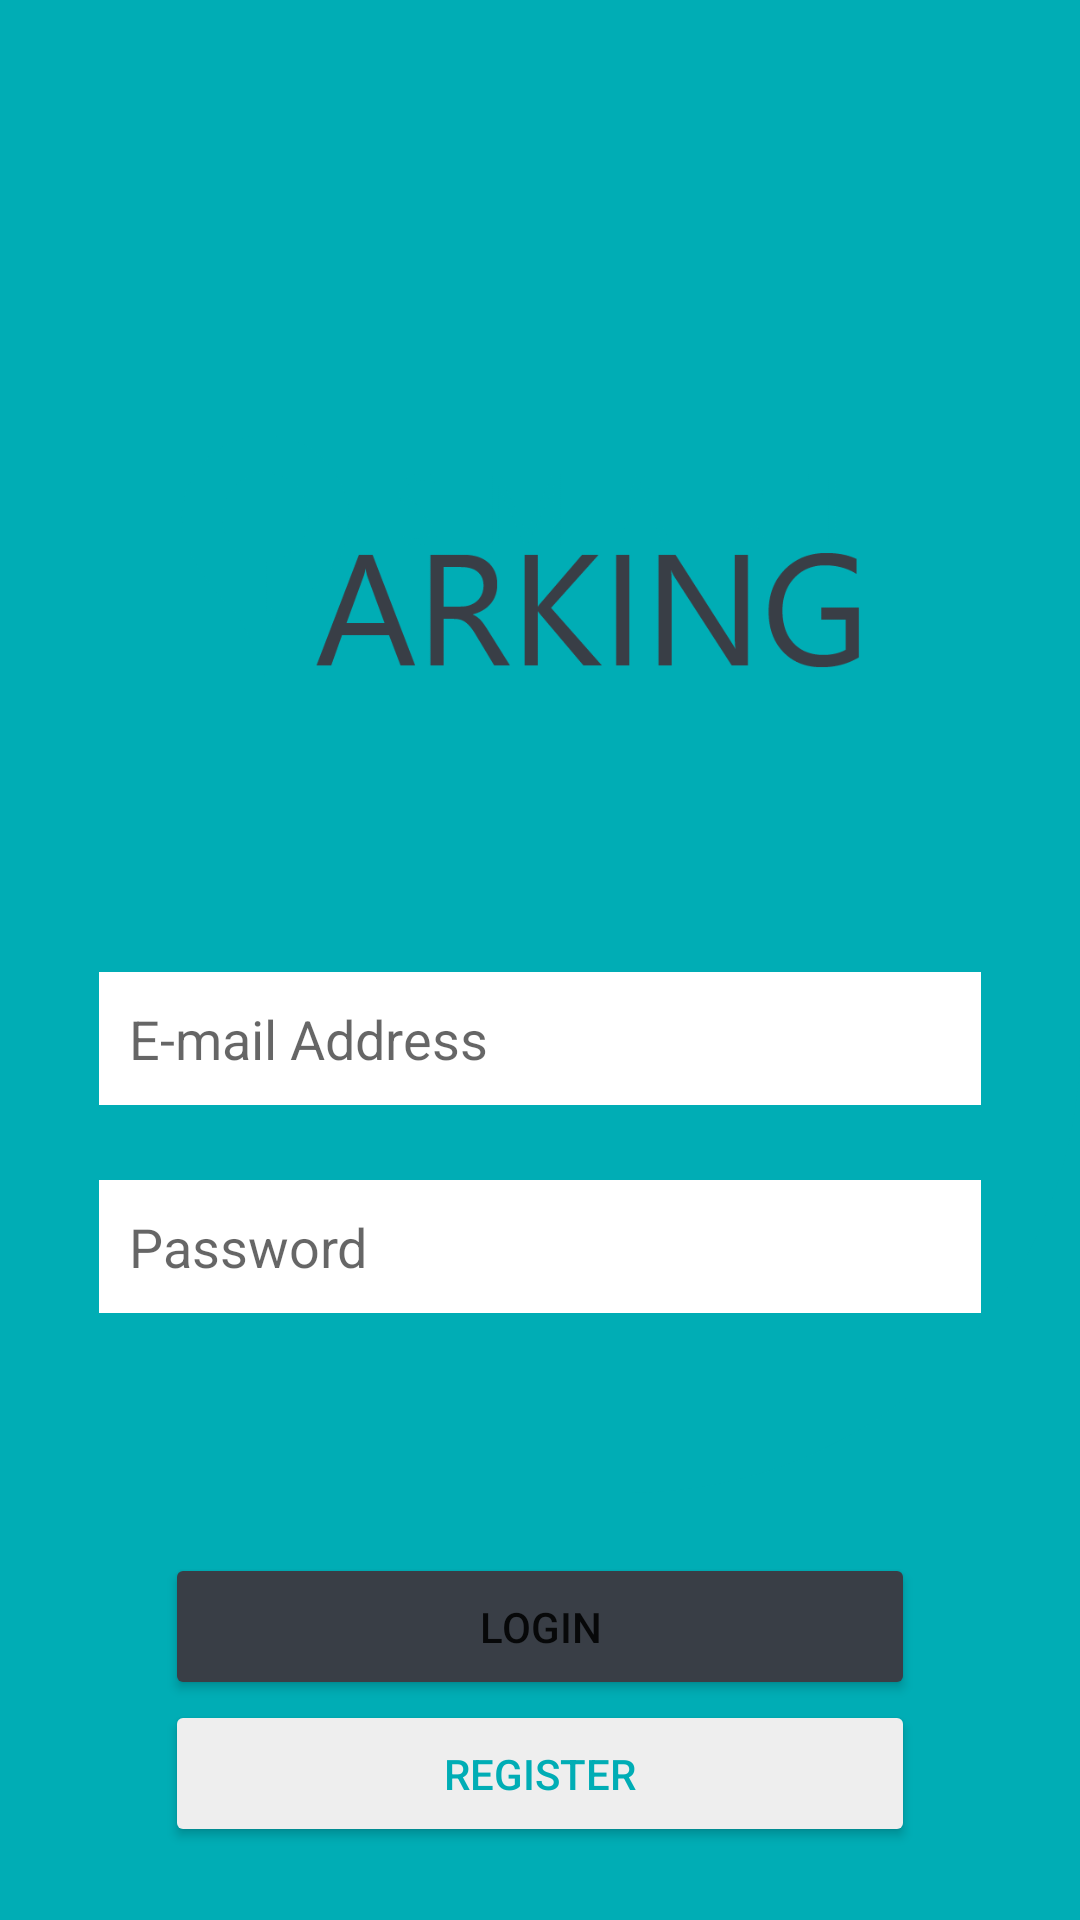

The Android layout XML behind this screen, and the referenced resources:
<!-- AndroidManifest.xml: application theme Theme.Pmobile -->
<!-- res/layout/activity_main.xml -->
<?xml version="1.0" encoding="utf-8"?>
<RelativeLayout xmlns:android="http://schemas.android.com/apk/res/android"
    xmlns:app="http://schemas.android.com/apk/res-auto"
    xmlns:tools="http://schemas.android.com/tools"
    android:layout_width="match_parent"
    android:layout_height="match_parent"
    tools:context=".MainActivity"
    android:background="@color/tosca">

    <RelativeLayout
        android:id="@+id/formLogin"
        android:layout_width="match_parent"
        android:layout_height="wrap_content"
        android:background="@drawable/header_login"
        android:orientation="vertical"
        android:paddingBottom="60dp">

        <ImageView
            android:id="@+id/imageLogo"
            android:layout_width="239dp"
            android:layout_height="144dp"
            android:layout_centerHorizontal="true"
            android:layout_marginTop="120dp"
            app:srcCompat="@drawable/asset1" />

        <EditText
            android:id="@+id/inputEmail"
            android:layout_width="wrap_content"
            android:layout_height="wrap_content"
            android:layout_below="@+id/imageLogo"
            android:layout_centerHorizontal="true"
            android:layout_marginTop="60dp"
            android:background="@drawable/input_text"
            android:ems="14"
            android:hint="E-mail Address"
            android:inputType="textEmailAddress"
            android:paddingHorizontal="10dp"
            android:paddingVertical="10dp" />

        <EditText
            android:id="@+id/inputPassword"
            android:layout_width="wrap_content"
            android:layout_height="wrap_content"
            android:layout_below="@+id/inputEmail"
            android:layout_centerHorizontal="true"
            android:layout_marginTop="25dp"
            android:background="@drawable/input_text"
            android:ems="14"
            android:hint="Password"
            android:inputType="textPassword"
            android:paddingHorizontal="10dp"
            android:paddingVertical="10dp" />


    </RelativeLayout>


    <Button
        android:id="@+id/buttonLogin"
        android:layout_below="@+id/formLogin"
        android:layout_width="250dp"
        android:layout_height="wrap_content"
        android:layout_centerHorizontal="true"
        android:layout_marginTop="20dp"
        android:backgroundTint="@color/semigrey"
        android:paddingVertical="15dp"
        android:text="LOGIN"
        />

    <Button
        android:id="@+id/buttonRegister"
        android:layout_below="@+id/buttonLogin"
        android:layout_width="250dp"
        android:layout_height="wrap_content"
        android:layout_centerHorizontal="true"
        android:backgroundTint="@color/grey"
        android:paddingVertical="15dp"
        android:text="REGISTER"
        android:textColor="@color/tosca" />


</RelativeLayout>
<!-- resources referenced by this layout -->
<resources>
  <color name="grey">#EEEEEE</color>
  <color name="semigrey">#393E46</color>
  <color name="tosca">#00ADB5</color>
  <!-- drawable asset1: png bitmap (drawable-v24, 16583 bytes) -->
  <!-- drawable header_login (drawable) -->
  <?xml version="1.0" encoding="utf-8"?>
  <shape xmlns:android="http://schemas.android.com/apk/res/android"
      android:shape="rectangle" android:padding="10dp">
      <solid android:color="@color/tosca"/>
      <corners
          android:bottomRightRadius="150dp"
         />
  </shape>
  <!-- drawable input_text (drawable) -->
  <?xml version="1.0" encoding="utf-8"?>
  <shape xmlns:android="http://schemas.android.com/apk/res/android"
      android:shape="rectangle" android:padding="10dp">
      <solid android:color="#FFFFFF"
          />
      <corners
          android:bottomRightRadius="0dp"
          android:bottomLeftRadius="0dp"
          android:topLeftRadius="0dp"
          android:topRightRadius="0dp"/>
  </shape>
  <style name="Theme.Pmobile" parent="Theme.MaterialComponents.Light.NoActionBar">
          
          <item name="colorPrimary">@color/colorPrimary</item>
          <item name="colorPrimaryVariant">@color/semiblack</item>
          <item name="colorOnPrimary">@color/white</item>
          
          <item name="colorSecondary">@color/tosca</item>
          <item name="colorSecondaryVariant">@color/grey</item>
          <item name="colorOnSecondary">@color/black</item>
          
          <item name="android:statusBarColor" tools:targetApi="l">?attr/colorPrimaryVariant</item>
          
      </style>
  <color name="colorPrimary">#3F51B5</color>
  <color name="semiblack">#222831</color>
  <color name="white">#fff</color>
  <color name="black">#000</color>
</resources>
